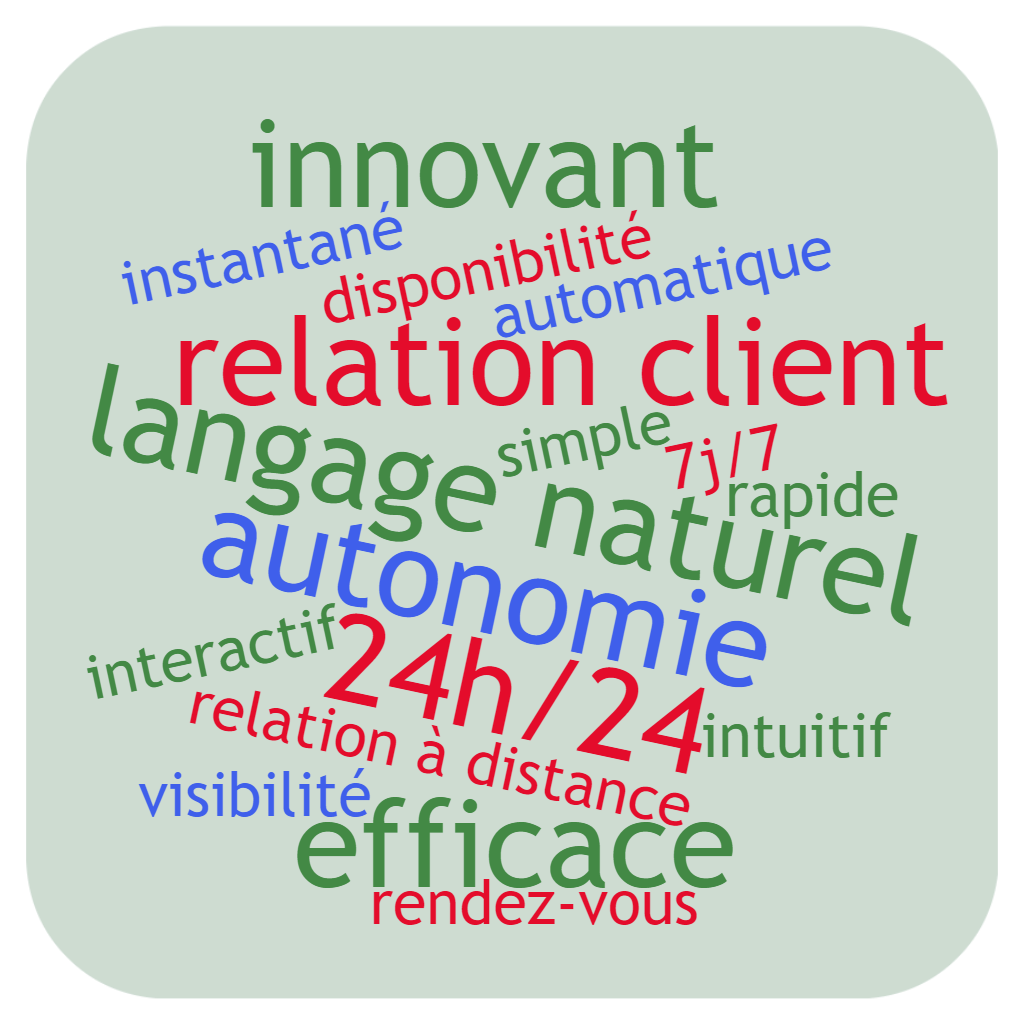

The table this chart was drawn from, first rows:
weight; word; color; url
2; 24h/24; #E40C2B; 
1; 7j/7; #E40C2B; 
1; automatique; #3F5FEB; 
2; autonomie; #3F5FEB; 
1; disponibilité; #E40C2B; 
2; efficace; #438945; 
2; innovant; #438945; 
1; instantané; #3F5FEB; 
1; interactif; #438945; 
1; intuitif; #438945; 
2; langage naturel; #438945; 
1; rapide; #438945; 
2; relation client; #E40C2B; 
1; relation à distance; #E40C2B; 
1; rendez-vous; #E40C2B; 
1; simple; #438945; 
1; visibilité; #3F5FEB; 
